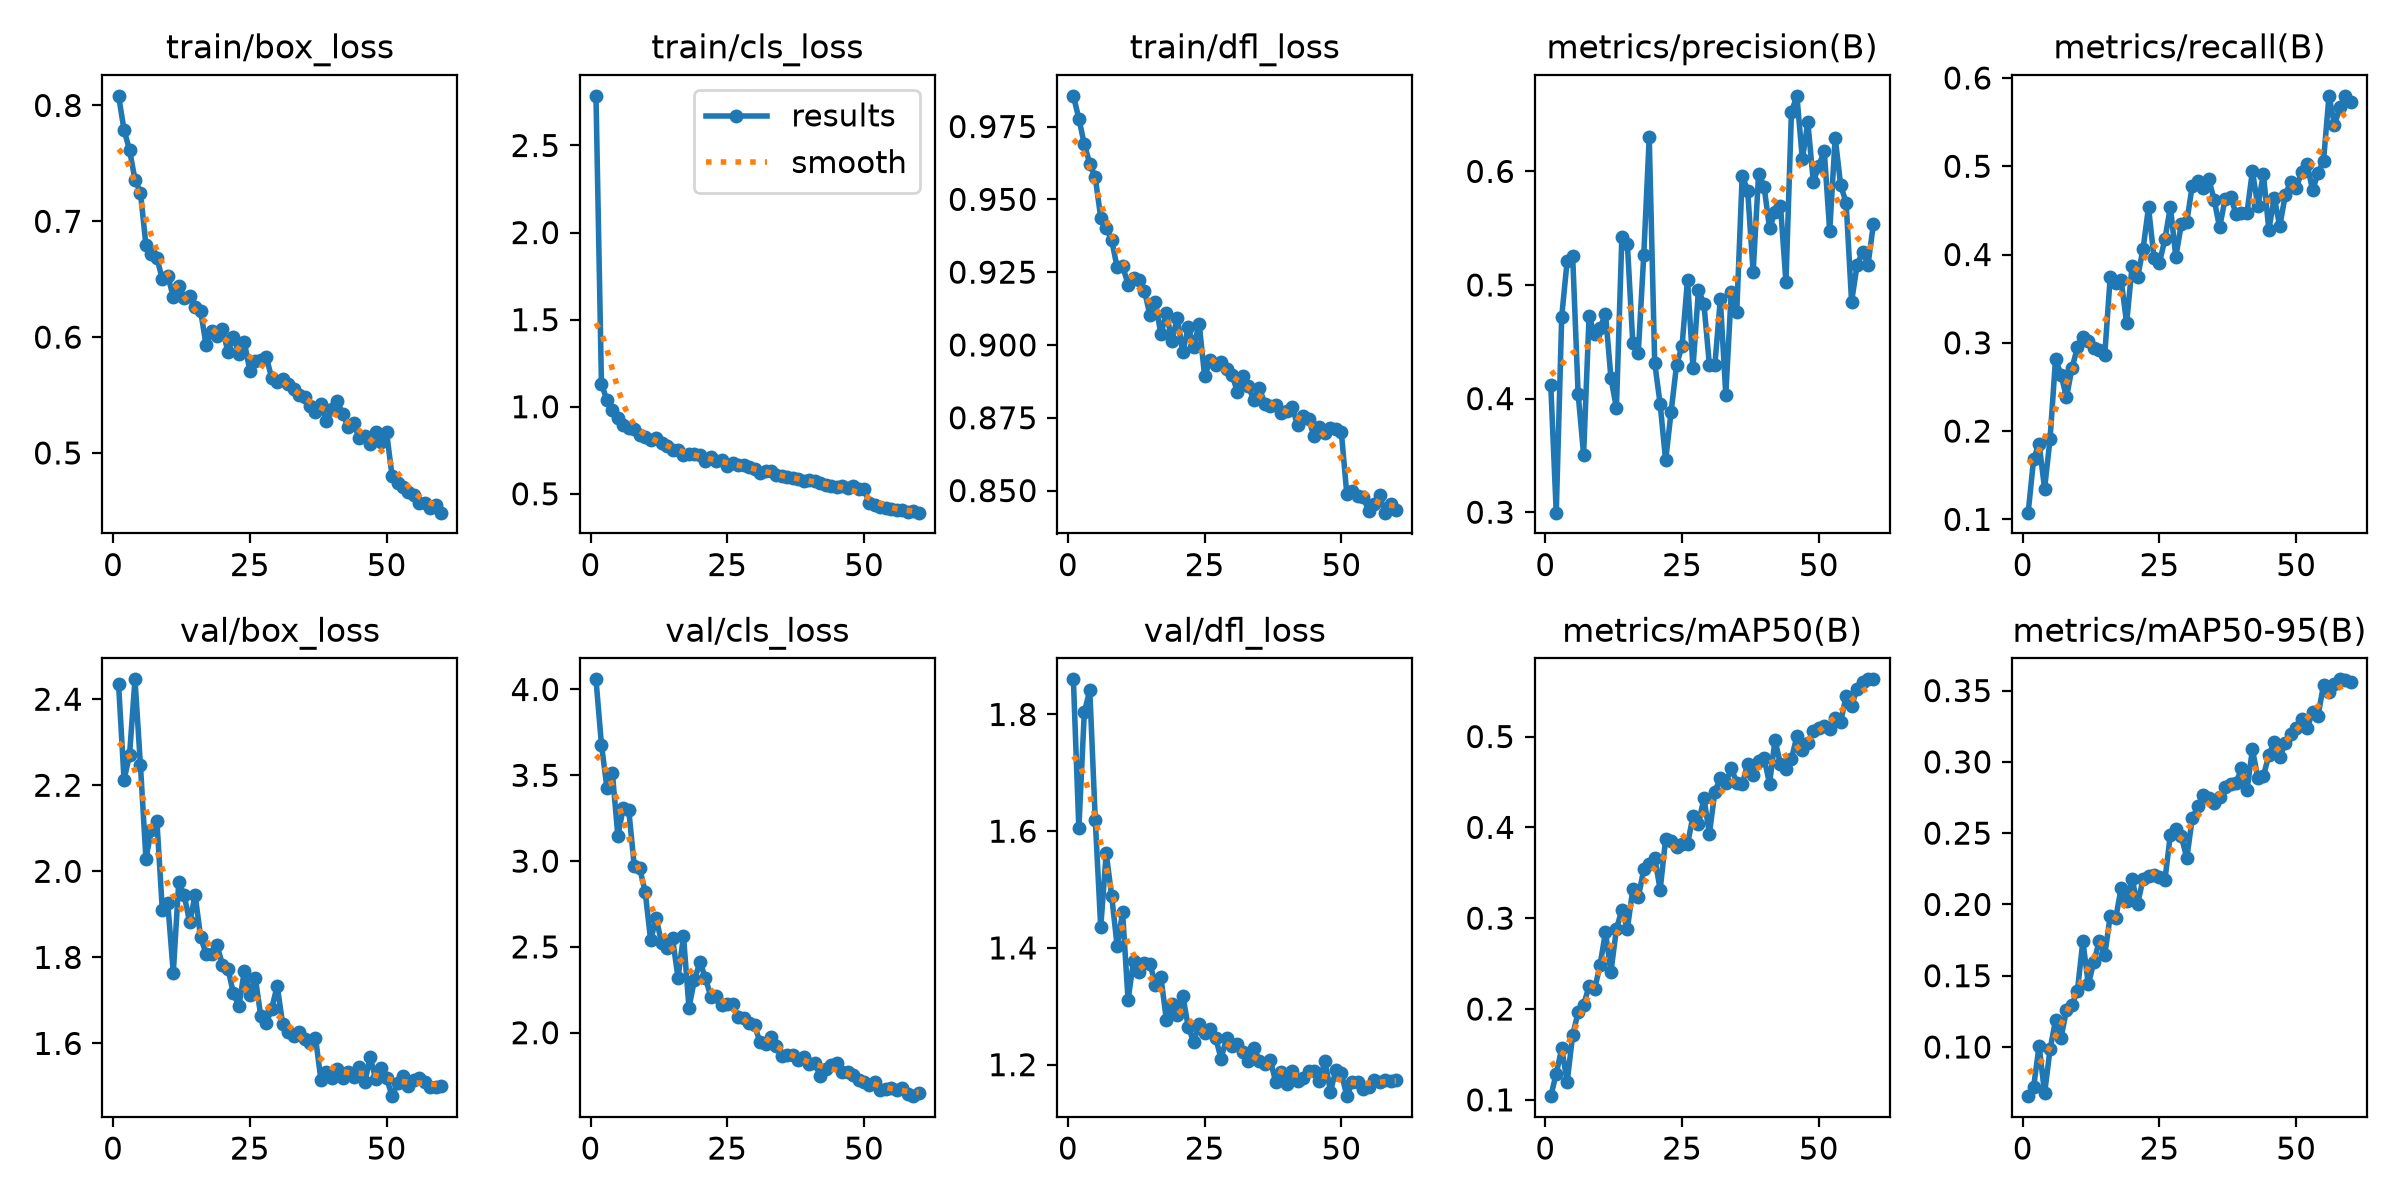

Values plotted in this chart, from the file beside it:
epoch, time, train/box_loss, train/cls_loss, train/dfl_loss, metrics/precision(B), metrics/recall(B), metrics/mAP50(B), metrics/mAP50-95(B), val/box_loss, val/cls_loss, val/dfl_loss, lr/pg0, lr/pg1, lr/pg2
1, 148.6, 0.8083, 2.785, 0.9855, 0.4118, 0.1076, 0.1041, 0.0655, 2.434, 4.059, 1.86, 0.0001584, 0.0001584, 0.0001584
2, 295.9, 0.7788, 1.131, 0.9777, 0.2996, 0.1687, 0.1289, 0.07201, 2.213, 3.679, 1.605, 0.0003118, 0.0003118, 0.0003118
3, 438.5, 0.7616, 1.039, 0.9689, 0.4723, 0.1852, 0.1566, 0.1008, 2.27, 3.428, 1.804, 0.00046, 0.00046, 0.00046
4, 579.9, 0.736, 0.9819, 0.9623, 0.5215, 0.1349, 0.1198, 0.06747, 2.446, 3.512, 1.841, 0.0004524, 0.0004524, 0.0004524
5, 721.4, 0.7248, 0.9374, 0.9575, 0.5257, 0.1911, 0.1714, 0.09826, 2.246, 3.147, 1.62, 0.0004446, 0.0004446, 0.0004446
6, 862, 0.6794, 0.8935, 0.9437, 0.4043, 0.2815, 0.1963, 0.1188, 2.03, 3.311, 1.436, 0.0004367, 0.0004367, 0.0004367
7, 1003, 0.6718, 0.877, 0.94, 0.3507, 0.264, 0.2047, 0.1061, 2.096, 3.296, 1.562, 0.0004289, 0.0004289, 0.0004289
8, 1144, 0.6686, 0.872, 0.9361, 0.4725, 0.2383, 0.225, 0.1259, 2.118, 2.971, 1.489, 0.000421, 0.000421, 0.000421
9, 1285, 0.65, 0.835, 0.9266, 0.457, 0.2709, 0.2216, 0.1293, 1.91, 2.958, 1.403, 0.0004132, 0.0004132, 0.0004132
10, 1426, 0.6529, 0.8262, 0.9271, 0.4617, 0.2948, 0.248, 0.1394, 1.925, 2.82, 1.461, 0.0004053, 0.0004053, 0.0004053
11, 1567, 0.6347, 0.8061, 0.9207, 0.4749, 0.3065, 0.2845, 0.1742, 1.764, 2.538, 1.311, 0.0003975, 0.0003975, 0.0003975
12, 1708, 0.6445, 0.8216, 0.9229, 0.4182, 0.3025, 0.2411, 0.144, 1.975, 2.669, 1.378, 0.0003896, 0.0003896, 0.0003896
13, 1849, 0.6335, 0.7891, 0.9223, 0.3917, 0.2937, 0.2881, 0.1596, 1.944, 2.522, 1.358, 0.0003818, 0.0003818, 0.0003818
14, 1991, 0.6351, 0.7747, 0.9187, 0.5426, 0.2923, 0.3093, 0.1744, 1.881, 2.494, 1.375, 0.0003739, 0.0003739, 0.0003739
15, 2132, 0.6259, 0.7538, 0.9101, 0.5363, 0.2862, 0.2883, 0.1646, 1.945, 2.549, 1.373, 0.000366, 0.000366, 0.000366
16, 2274, 0.6227, 0.7502, 0.9147, 0.4487, 0.3747, 0.3318, 0.1918, 1.847, 2.321, 1.337, 0.0003582, 0.0003582, 0.0003582
17, 2416, 0.593, 0.7205, 0.9037, 0.4405, 0.3672, 0.3231, 0.1903, 1.808, 2.564, 1.35, 0.0003503, 0.0003503, 0.0003503
18, 2557, 0.6057, 0.7277, 0.911, 0.526, 0.3707, 0.3536, 0.2115, 1.807, 2.146, 1.277, 0.0003425, 0.0003425, 0.0003425
19, 2698, 0.6008, 0.7267, 0.9015, 0.6299, 0.3225, 0.3599, 0.2023, 1.828, 2.308, 1.304, 0.0003346, 0.0003346, 0.0003346
20, 2839, 0.6072, 0.7249, 0.9093, 0.4316, 0.3869, 0.3667, 0.2176, 1.783, 2.411, 1.285, 0.0003268, 0.0003268, 0.0003268
21, 2980, 0.5869, 0.6876, 0.8975, 0.3951, 0.3743, 0.3315, 0.2002, 1.773, 2.321, 1.318, 0.0003189, 0.0003189, 0.0003189
22, 3121, 0.6004, 0.7117, 0.9061, 0.3455, 0.406, 0.3869, 0.2176, 1.716, 2.209, 1.265, 0.0003111, 0.0003111, 0.0003111
23, 3262, 0.5857, 0.6868, 0.8994, 0.3883, 0.4536, 0.3852, 0.2196, 1.687, 2.215, 1.239, 0.0003032, 0.0003032, 0.0003032
24, 3403, 0.5954, 0.6926, 0.9073, 0.4298, 0.3965, 0.3783, 0.2208, 1.769, 2.16, 1.27, 0.0002954, 0.0002954, 0.0002954
25, 3545, 0.5709, 0.6617, 0.8892, 0.4462, 0.3908, 0.382, 0.2194, 1.713, 2.169, 1.254, 0.0002875, 0.0002875, 0.0002875
26, 3686, 0.5792, 0.6753, 0.8949, 0.5047, 0.4173, 0.3813, 0.2171, 1.753, 2.168, 1.262, 0.0002796, 0.0002796, 0.0002796
27, 3827, 0.58, 0.6634, 0.893, 0.4273, 0.4541, 0.4124, 0.249, 1.663, 2.093, 1.246, 0.0002718, 0.0002718, 0.0002718
28, 3969, 0.583, 0.6664, 0.894, 0.4955, 0.3974, 0.4033, 0.2527, 1.647, 2.088, 1.21, 0.0002639, 0.0002639, 0.0002639
29, 4110, 0.5646, 0.6553, 0.8916, 0.4834, 0.4344, 0.4323, 0.2478, 1.681, 2.054, 1.245, 0.0002561, 0.0002561, 0.0002561
30, 4252, 0.5608, 0.6449, 0.8898, 0.4296, 0.4372, 0.3928, 0.2325, 1.734, 2.043, 1.232, 0.0002482, 0.0002482, 0.0002482
31, 4393, 0.5636, 0.622, 0.8839, 0.4295, 0.4779, 0.4393, 0.2604, 1.645, 1.944, 1.236, 0.0002404, 0.0002404, 0.0002404
32, 4535, 0.5592, 0.6289, 0.8894, 0.4876, 0.4833, 0.4539, 0.2687, 1.627, 1.937, 1.222, 0.0002325, 0.0002325, 0.0002325
33, 4676, 0.5552, 0.6282, 0.8858, 0.4036, 0.4757, 0.4485, 0.2771, 1.617, 1.976, 1.207, 0.0002247, 0.0002247, 0.0002247
34, 4817, 0.5501, 0.6073, 0.881, 0.4935, 0.4859, 0.4655, 0.2743, 1.626, 1.923, 1.229, 0.0002168, 0.0002168, 0.0002168
35, 4959, 0.5485, 0.6002, 0.8852, 0.4761, 0.4621, 0.4491, 0.2709, 1.609, 1.867, 1.207, 0.000209, 0.000209, 0.000209
36, 5099, 0.5405, 0.5987, 0.8799, 0.5962, 0.4307, 0.4473, 0.2751, 1.601, 1.869, 1.201, 0.0002011, 0.0002011, 0.0002011
37, 5241, 0.5354, 0.5879, 0.8789, 0.5829, 0.4627, 0.4701, 0.2821, 1.614, 1.868, 1.209, 0.0001933, 0.0001933, 0.0001933
38, 5382, 0.5419, 0.5858, 0.8793, 0.5115, 0.4655, 0.4574, 0.2846, 1.515, 1.842, 1.17, 0.0001854, 0.0001854, 0.0001854
39, 5523, 0.5274, 0.5745, 0.8767, 0.5978, 0.4461, 0.4735, 0.2849, 1.532, 1.859, 1.187, 0.0001775, 0.0001775, 0.0001775
40, 5664, 0.538, 0.5807, 0.8773, 0.5867, 0.4465, 0.4763, 0.2956, 1.521, 1.821, 1.167, 0.0001697, 0.0001697, 0.0001697
41, 5804, 0.5447, 0.5754, 0.8787, 0.5498, 0.4469, 0.4481, 0.28, 1.54, 1.826, 1.189, 0.0001618, 0.0001618, 0.0001618
42, 5945, 0.5335, 0.5596, 0.8724, 0.5644, 0.4946, 0.4962, 0.3087, 1.519, 1.748, 1.172, 0.000154, 0.000154, 0.000154
43, 6086, 0.5221, 0.5509, 0.8757, 0.5698, 0.4545, 0.4693, 0.2886, 1.535, 1.788, 1.178, 0.0001461, 0.0001461, 0.0001461
44, 6228, 0.5255, 0.5472, 0.8747, 0.5025, 0.4914, 0.4645, 0.29, 1.521, 1.812, 1.19, 0.0001383, 0.0001383, 0.0001383
45, 6370, 0.5128, 0.5384, 0.8686, 0.6522, 0.4281, 0.4751, 0.3046, 1.545, 1.822, 1.189, 0.0001304, 0.0001304, 0.0001304
46, 6513, 0.515, 0.5435, 0.8719, 0.6665, 0.4643, 0.5006, 0.3138, 1.509, 1.771, 1.172, 0.0001226, 0.0001226, 0.0001226
47, 6654, 0.5081, 0.534, 0.8696, 0.6107, 0.432, 0.4851, 0.3032, 1.568, 1.771, 1.207, 0.0001147, 0.0001147, 0.0001147
48, 6795, 0.5183, 0.5428, 0.8714, 0.6431, 0.4674, 0.4928, 0.3135, 1.518, 1.752, 1.154, 0.0001069, 0.0001069, 0.0001069
49, 6935, 0.5094, 0.5256, 0.8712, 0.591, 0.4825, 0.506, 0.3197, 1.543, 1.726, 1.191, 9.9008e-05, 9.9008e-05, 9.9008e-05
50, 7079, 0.5178, 0.5297, 0.87, 0.6045, 0.4751, 0.5094, 0.324, 1.52, 1.712, 1.186, 9.1154e-05, 9.1154e-05, 9.1154e-05
51, 7224, 0.4805, 0.4457, 0.8487, 0.6183, 0.4937, 0.5114, 0.33, 1.477, 1.698, 1.146, 8.33e-05, 8.33e-05, 8.33e-05
52, 7364, 0.4737, 0.4373, 0.8498, 0.5474, 0.5028, 0.5087, 0.3236, 1.507, 1.714, 1.171, 7.5446e-05, 7.5446e-05, 7.5446e-05
53, 7503, 0.4706, 0.4269, 0.8482, 0.6298, 0.4727, 0.5201, 0.3348, 1.523, 1.667, 1.17, 6.7592e-05, 6.7592e-05, 6.7592e-05
54, 7643, 0.4667, 0.4208, 0.8477, 0.5878, 0.4925, 0.5163, 0.3322, 1.501, 1.673, 1.158, 5.9738e-05, 5.9738e-05, 5.9738e-05
55, 7783, 0.4633, 0.41, 0.8431, 0.5726, 0.5061, 0.5445, 0.3541, 1.514, 1.677, 1.162, 5.1884e-05, 5.1884e-05, 5.1884e-05
56, 7923, 0.4571, 0.4075, 0.8454, 0.4853, 0.5798, 0.534, 0.3488, 1.519, 1.666, 1.174, 4.403e-05, 4.403e-05, 4.403e-05
57, 8063, 0.4572, 0.4054, 0.8484, 0.5173, 0.5471, 0.5526, 0.3546, 1.51, 1.677, 1.171, 3.6176e-05, 3.6176e-05, 3.6176e-05
58, 8207, 0.4526, 0.3952, 0.8424, 0.5293, 0.5667, 0.5599, 0.3579, 1.498, 1.645, 1.174, 2.8322e-05, 2.8322e-05, 2.8322e-05
59, 8355, 0.4552, 0.3986, 0.8455, 0.5177, 0.5797, 0.5629, 0.3576, 1.498, 1.63, 1.172, 2.0468e-05, 2.0468e-05, 2.0468e-05
60, 8497, 0.4485, 0.3917, 0.8434, 0.5539, 0.573, 0.563, 0.3558, 1.501, 1.651, 1.174, 1.2614e-05, 1.2614e-05, 1.2614e-05
